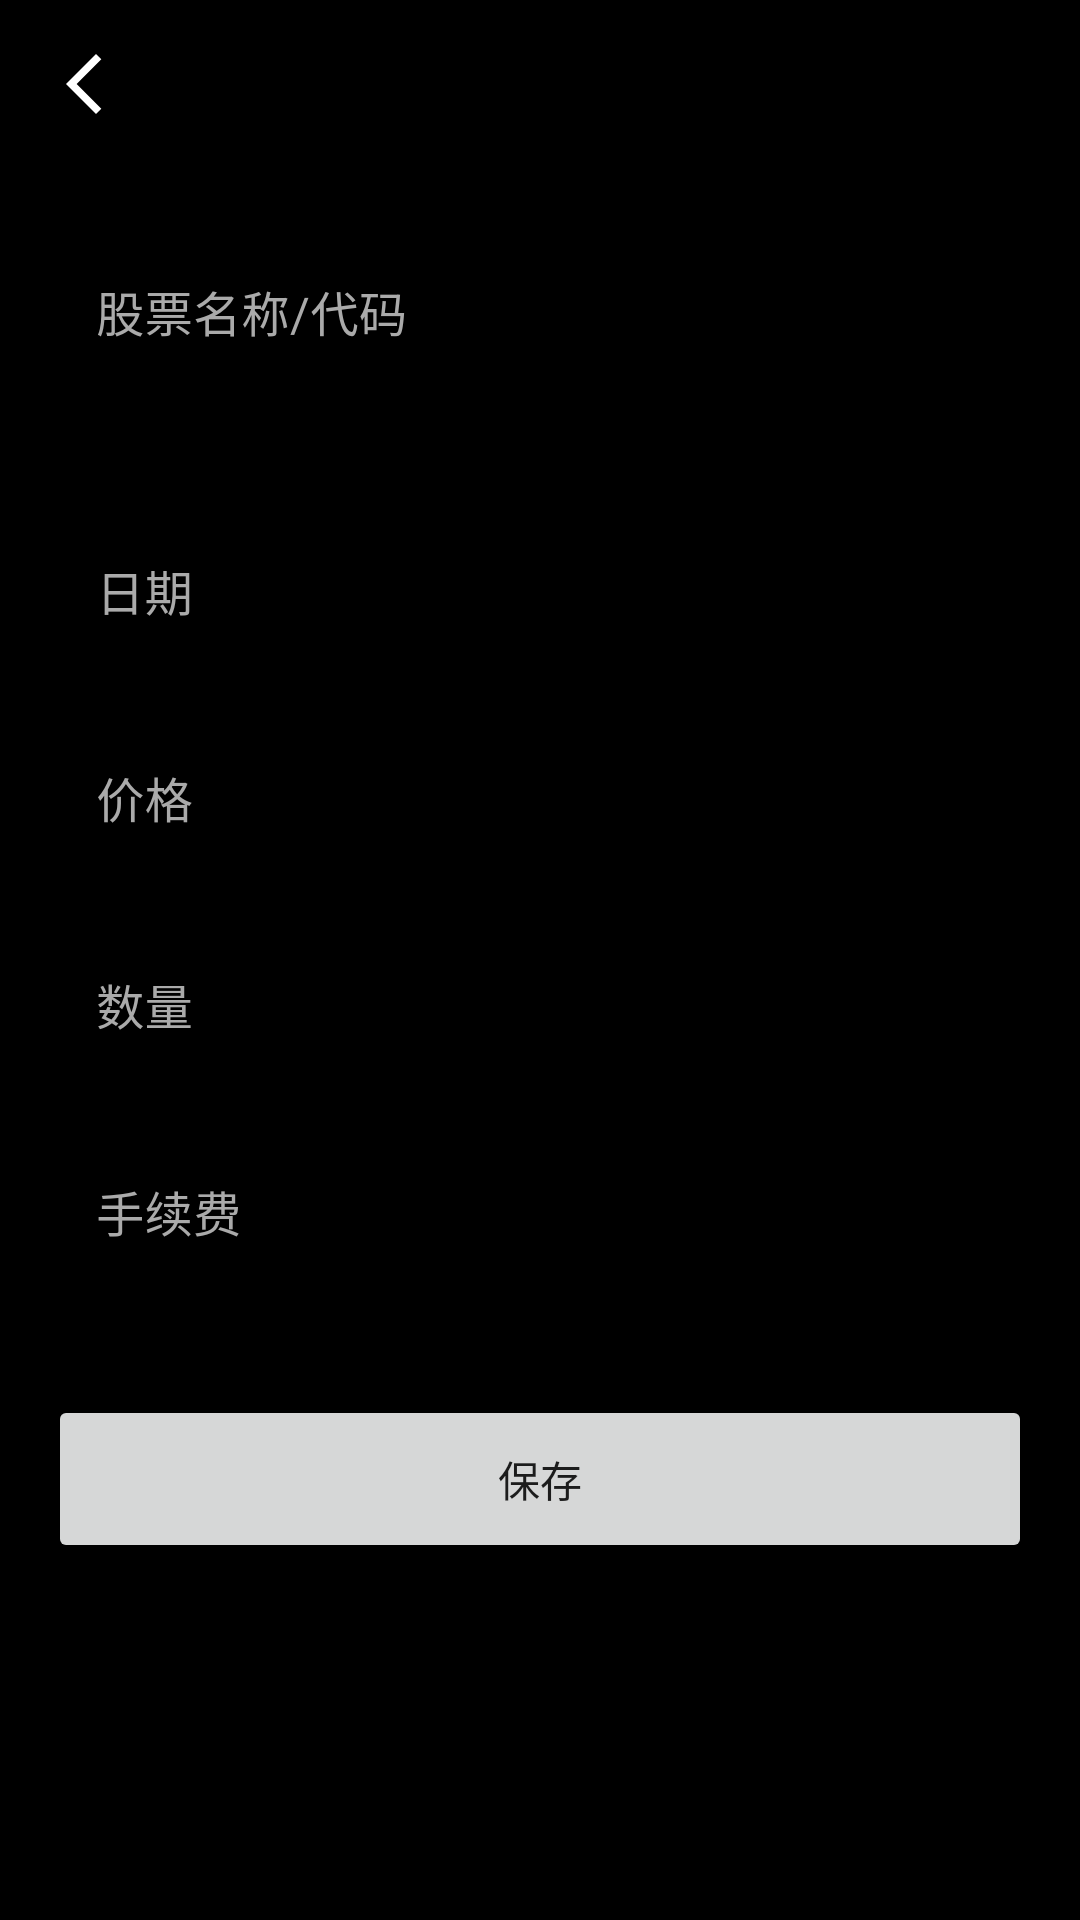

Android layout source for this screen:
<!-- AndroidManifest.xml: application theme Theme.StockTracker -->
<!-- res/layout/fragment_add_or_edit_transaction.xml -->
<?xml version="1.0" encoding="utf-8"?>
<LinearLayout xmlns:android="http://schemas.android.com/apk/res/android"
    xmlns:app="http://schemas.android.com/apk/res-auto"
    xmlns:tools="http://schemas.android.com/tools"
    android:layout_width="match_parent"
    android:layout_height="match_parent"
    android:background="#000000"
    android:orientation="vertical">

    <com.google.android.material.appbar.MaterialToolbar
        android:id="@+id/toolbar"
        android:layout_width="match_parent"
        android:layout_height="?attr/actionBarSize"
        android:background="@android:color/black"
        app:navigationIcon="@drawable/ic_arrow_back"
        app:navigationIconTint="@android:color/white"
        app:titleTextColor="@android:color/white"
        tools:title="模拟持仓" />

    <ScrollView
        android:layout_width="match_parent"
        android:layout_height="match_parent">

        <LinearLayout
            android:layout_width="match_parent"
            android:layout_height="wrap_content"
            android:orientation="vertical"
            android:padding="16dp">

            <LinearLayout
                android:id="@+id/layout_stock_info"
                android:layout_width="match_parent"
                android:layout_height="wrap_content"
                android:gravity="center_vertical"
                android:orientation="horizontal"
                android:visibility="gone"
                tools:visibility="visible">

                <TextView
                    android:id="@+id/text_view_stock_name"
                    android:layout_width="0dp"
                    android:layout_height="wrap_content"
                    android:layout_weight="1"
                    android:textColor="@android:color/white"
                    android:textSize="20sp"
                    android:textStyle="bold"
                    tools:text="普拉格能源" />

                <TextView
                    android:id="@+id/text_view_current_price"
                    android:layout_width="wrap_content"
                    android:layout_height="wrap_content"
                    android:textColor="@android:color/darker_gray"
                    android:textSize="14sp"
                    tools:text="最新价: 3.78" />
            </LinearLayout>

            <com.google.android.material.textfield.TextInputLayout
                android:id="@+id/text_input_layout_stock_id"
                style="@style/Widget.MaterialComponents.TextInputLayout.OutlinedBox"
                android:layout_width="match_parent"
                android:layout_height="wrap_content"
                android:hint="股票名称/代码"
                android:textColorHint="@android:color/darker_gray"
                app:boxStrokeColor="@android:color/white"
                app:hintTextColor="@android:color/white">

                <com.google.android.material.textfield.TextInputEditText
                    android:id="@+id/edit_text_stock_id"
                    android:layout_width="match_parent"
                    android:layout_height="wrap_content"
                    android:textColor="@android:color/white" />

            </com.google.android.material.textfield.TextInputLayout>

            <com.google.android.material.button.MaterialButtonToggleGroup
                android:id="@+id/button_toggle_group"
                android:layout_width="match_parent"
                android:layout_height="wrap_content"
                android:layout_marginTop="16dp"
                app:singleSelection="true">

                <Button
                    android:id="@+id/button_buy"
                    style="?attr/materialButtonOutlinedStyle"
                    android:layout_width="0dp"
                    android:layout_height="wrap_content"
                    android:layout_weight="1"
                    android:text="买入" />

                <Button
                    android:id="@+id/button_sell"
                    style="?attr/materialButtonOutlinedStyle"
                    android:layout_width="0dp"
                    android:layout_height="wrap_content"
                    android:layout_weight="1"
                    android:text="卖出" />
            </com.google.android.material.button.MaterialButtonToggleGroup>

            
            <com.google.android.material.textfield.TextInputLayout
                style="@style/Widget.MaterialComponents.TextInputLayout.OutlinedBox"
                android:layout_width="match_parent"
                android:layout_height="wrap_content"
                android:layout_marginTop="16dp"
                android:hint="日期"
                android:textColorHint="@android:color/darker_gray">

                <com.google.android.material.textfield.TextInputEditText
                    android:id="@+id/edit_text_date"
                    android:layout_width="match_parent"
                    android:layout_height="wrap_content"
                    android:inputType="date"
                    android:textColor="@android:color/white" />
            </com.google.android.material.textfield.TextInputLayout>

            <com.google.android.material.textfield.TextInputLayout
                style="@style/Widget.MaterialComponents.TextInputLayout.OutlinedBox"
                android:layout_width="match_parent"
                android:layout_height="wrap_content"
                android:layout_marginTop="8dp"
                android:hint="价格"
                android:textColorHint="@android:color/darker_gray">

                <com.google.android.material.textfield.TextInputEditText
                    android:id="@+id/edit_text_price"
                    android:layout_width="match_parent"
                    android:layout_height="wrap_content"
                    android:inputType="numberDecimal"
                    android:textColor="@android:color/white" />
            </com.google.android.material.textfield.TextInputLayout>

            <com.google.android.material.textfield.TextInputLayout
                style="@style/Widget.MaterialComponents.TextInputLayout.OutlinedBox"
                android:layout_width="match_parent"
                android:layout_height="wrap_content"
                android:layout_marginTop="8dp"
                android:hint="数量"
                android:textColorHint="@android:color/darker_gray">

                <com.google.android.material.textfield.TextInputEditText
                    android:id="@+id/edit_text_quantity"
                    android:layout_width="match_parent"
                    android:layout_height="wrap_content"
                    android:inputType="number"
                    android:textColor="@android:color/white" />
            </com.google.android.material.textfield.TextInputLayout>

            <com.google.android.material.textfield.TextInputLayout
                style="@style/Widget.MaterialComponents.TextInputLayout.OutlinedBox"
                android:layout_width="match_parent"
                android:layout_height="wrap_content"
                android:layout_marginTop="8dp"
                android:hint="手续费"
                android:textColorHint="@android:color/darker_gray">

                <com.google.android.material.textfield.TextInputEditText
                    android:id="@+id/edit_text_fee"
                    android:layout_width="match_parent"
                    android:layout_height="wrap_content"
                    android:inputType="numberDecimal"
                    android:textColor="@android:color/white" />
            </com.google.android.material.textfield.TextInputLayout>


            <View
                android:layout_width="0dp"
                android:layout_height="0dp"
                android:layout_weight="1"/>


            <Button
                android:id="@+id/button_save"
                android:layout_width="match_parent"
                android:layout_height="56dp"
                android:layout_marginTop="32dp"
                android:text="保存" />

            <Button
                android:id="@+id/button_delete"
                style="@style/Widget.MaterialComponents.Button.TextButton"
                android:layout_width="match_parent"
                android:layout_height="56dp"
                android:layout_marginTop="8dp"
                android:text="删除"
                android:textColor="@color/negative_red"
                android:visibility="gone"
                tools:visibility="visible" />
        </LinearLayout>
    </ScrollView>
</LinearLayout>
<!-- resources referenced by this layout -->
<resources>
  <color name="negative_red">#FFD5436A</color>
  <!-- drawable ic_arrow_back (drawable) -->
  <vector xmlns:android="http://schemas.android.com/apk/res/android"
      android:height="24dp"
      android:tint="#000000"
      android:viewportHeight="960"
      android:viewportWidth="960"
      android:width="24dp">
  
      <path android:fillColor="@android:color/white"
          android:pathData="M640,880L240,480L640,80L711,151L382,480L711,809L640,880Z"/>
  
  </vector>
  <style name="Theme.StockTracker" parent="Theme.MaterialComponents.DayNight.NoActionBar">
          
          <item name="colorPrimary">@color/colorPrimary</item>
          <item name="materialButtonOutlinedStyle">@style/Widget.App.Button.OutlinedButton</item>
  
          
          <item name="toolbarStyle">@style/Widget.App.Toolbar</item>
      </style>
  <color name="colorPrimary">#FF2689FE</color>
  <style name="Widget.App.Button.OutlinedButton" parent="Widget.MaterialComponents.Button.OutlinedButton">
          <item name="strokeWidth">0dp</item>
          <item name="android:textColor">#FFFFFF</item>
          <item name="rippleColor">#33FFFFFF</item>
          <item name="shapeAppearance">@style/ShapeAppearance.App.SmallComponent</item>
      </style>
  <style name="Widget.App.Toolbar" parent="Widget.MaterialComponents.Toolbar.Primary">
          <item name="titleTextAppearance">@style/Widget.App.Toolbar.TitleText</item>
      </style>
  <style name="ShapeAppearance.App.SmallComponent" parent="ShapeAppearance.MaterialComponents.SmallComponent">
          <item name="cornerFamily">rounded</item>
          <item name="cornerSize">6dp</item>
      </style>
  <style name="Widget.App.Toolbar.TitleText" parent="TextAppearance.Widget.AppCompat.Toolbar.Title">
          <item name="android:textSize">17sp</item>
          <item name="android:textStyle">normal</item>
      </style>
</resources>
